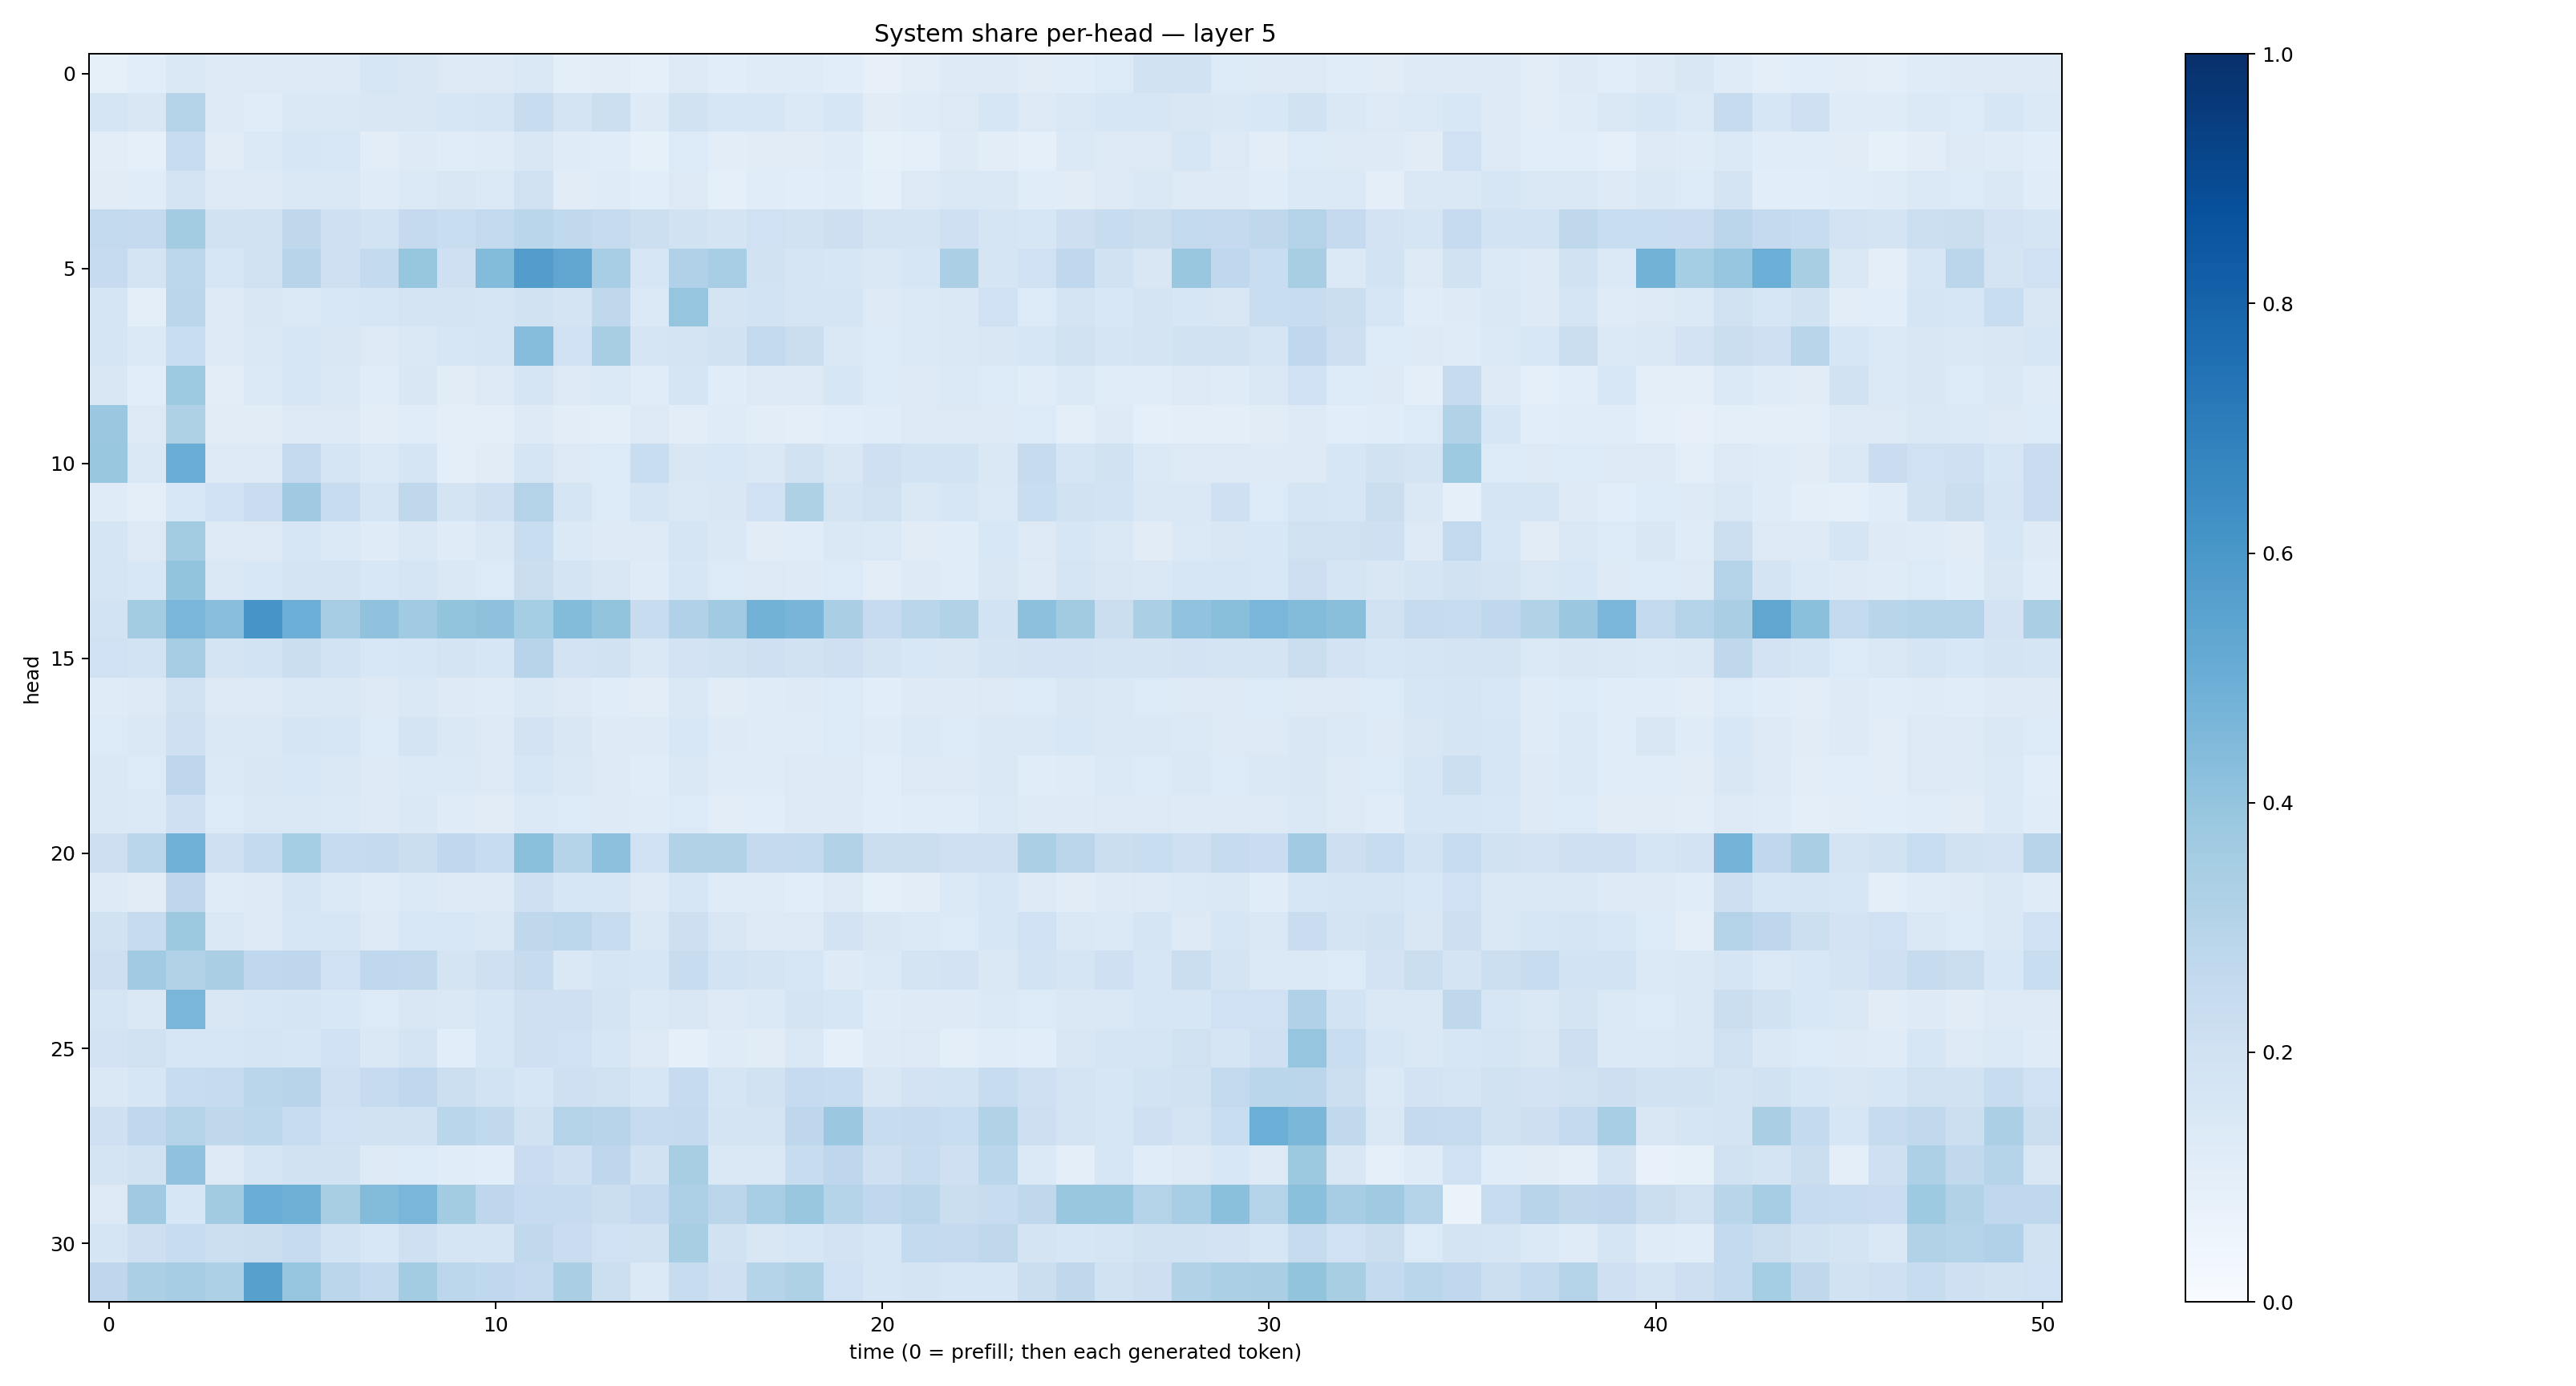

The data file committed next to this chart (first rows):
0.08466151, 0.10763703, 0.14350109, 0.12212331, 0.12599476, 0.13139932, 0.1294056, 0.16055265, 0.15193225, 0.12526485, 0.12951471, 0.14157967, 0.09928939, 0.10445518, 0.091600776, 0.12788731, 0.10592937, 0.11901702, 0.119377196, 0.1070299, 0.08077534, 0.105112344, 0.12246392, 0.121765785
0.1707, 0.152, 0.3055, 0.1229, 0.1169, 0.1483, 0.1451, 0.1508, 0.1485, 0.1599, 0.1664, 0.2415, 0.1759, 0.2173, 0.1248, 0.1893, 0.1621, 0.1633, 0.1379, 0.1579, 0.1099, 0.1181, 0.1296, 0.1622
0.1018, 0.09167, 0.2357, 0.11, 0.1383, 0.1588, 0.1555, 0.1053, 0.1223, 0.116, 0.121, 0.152, 0.121, 0.1145, 0.08403, 0.1354, 0.1047, 0.1104, 0.1111, 0.1203, 0.08541, 0.08657, 0.1223, 0.1053
0.1132, 0.1143, 0.1766, 0.127, 0.13, 0.1429, 0.1472, 0.1209, 0.14, 0.1522, 0.1384, 0.1968, 0.1121, 0.1194, 0.1072, 0.1273, 0.0909, 0.1164, 0.1088, 0.1153, 0.09301, 0.1297, 0.1433, 0.1479
0.2592, 0.2515, 0.358, 0.1936, 0.1986, 0.2701, 0.2048, 0.1843, 0.2516, 0.231, 0.2602, 0.2871, 0.2645, 0.2438, 0.2179, 0.1928, 0.1795, 0.2009, 0.194, 0.2145, 0.1763, 0.1795, 0.2043, 0.1661
0.2475, 0.1755, 0.281, 0.1572, 0.1984, 0.2951, 0.2052, 0.2566, 0.392, 0.2065, 0.44, 0.5707, 0.5317, 0.3476, 0.1566, 0.3167, 0.3469, 0.1882, 0.1718, 0.1629, 0.1465, 0.1586, 0.334, 0.1643
0.1665, 0.09387, 0.283, 0.1256, 0.1521, 0.1401, 0.1542, 0.1632, 0.1766, 0.1786, 0.1696, 0.1884, 0.172, 0.2723, 0.1369, 0.3974, 0.1719, 0.1865, 0.1699, 0.1651, 0.1314, 0.1375, 0.142, 0.2023
0.1655, 0.1399, 0.2318, 0.1267, 0.143, 0.1568, 0.1511, 0.1296, 0.1445, 0.164, 0.1703, 0.4314, 0.2008, 0.343, 0.1701, 0.1765, 0.1937, 0.2596, 0.2193, 0.1454, 0.1336, 0.1403, 0.1431, 0.1519
0.1503, 0.1083, 0.3735, 0.1034, 0.1376, 0.16, 0.1448, 0.1158, 0.1505, 0.1098, 0.1273, 0.1696, 0.1309, 0.1377, 0.1165, 0.1682, 0.1136, 0.1257, 0.1265, 0.1614, 0.1367, 0.1265, 0.138, 0.1363
0.3823, 0.1302, 0.3209, 0.1099, 0.1132, 0.1269, 0.1251, 0.1042, 0.1171, 0.09792, 0.09458, 0.1245, 0.1034, 0.09575, 0.1273, 0.1045, 0.1205, 0.1029, 0.09928, 0.1087, 0.1154, 0.1264, 0.1293, 0.1253
0.383, 0.1477, 0.5025, 0.1296, 0.1266, 0.252, 0.1652, 0.1378, 0.1666, 0.09923, 0.1126, 0.1682, 0.1262, 0.1365, 0.2314, 0.1521, 0.1535, 0.1461, 0.1907, 0.1506, 0.2081, 0.1868, 0.1859, 0.1418
0.118, 0.09507, 0.1529, 0.2022, 0.2272, 0.3701, 0.2404, 0.169, 0.2704, 0.1768, 0.2082, 0.3067, 0.1679, 0.1344, 0.1667, 0.1478, 0.1494, 0.2021, 0.324, 0.1731, 0.1988, 0.1462, 0.1636, 0.1374
0.1679, 0.1308, 0.3587, 0.1279, 0.1324, 0.1619, 0.138, 0.1199, 0.1463, 0.1182, 0.1439, 0.2336, 0.1385, 0.1212, 0.1326, 0.1667, 0.1429, 0.1128, 0.1161, 0.1457, 0.1384, 0.1118, 0.1146, 0.1538
0.1713, 0.1553, 0.4023, 0.1482, 0.1535, 0.1725, 0.1773, 0.1532, 0.1717, 0.1463, 0.1349, 0.2244, 0.1789, 0.149, 0.1191, 0.1626, 0.1336, 0.1302, 0.1246, 0.1358, 0.1038, 0.1238, 0.1144, 0.1516
0.1873, 0.3586, 0.4617, 0.4295, 0.6083, 0.4999, 0.3511, 0.407, 0.3655, 0.3989, 0.4104, 0.3536, 0.44, 0.3999, 0.2391, 0.317, 0.3646, 0.4788, 0.4651, 0.3378, 0.249, 0.2871, 0.3126, 0.1861
0.2028, 0.1869, 0.349, 0.1758, 0.1873, 0.2204, 0.1842, 0.1562, 0.1625, 0.1764, 0.1636, 0.2964, 0.1816, 0.1909, 0.1465, 0.1812, 0.1913, 0.2087, 0.1888, 0.2036, 0.1767, 0.1533, 0.1488, 0.1758
0.1173, 0.1273, 0.1964, 0.1262, 0.1307, 0.1429, 0.1468, 0.1276, 0.1465, 0.1238, 0.1203, 0.1468, 0.1323, 0.1148, 0.1045, 0.1406, 0.1127, 0.1202, 0.125, 0.1336, 0.1066, 0.1241, 0.1216, 0.1278
0.136, 0.1419, 0.2098, 0.1421, 0.1479, 0.1647, 0.1582, 0.1342, 0.1779, 0.1458, 0.1256, 0.1801, 0.1508, 0.1223, 0.1222, 0.1538, 0.1236, 0.118, 0.1191, 0.1352, 0.1185, 0.1374, 0.1351, 0.148
0.1457, 0.1353, 0.2765, 0.1397, 0.1506, 0.1537, 0.1479, 0.1249, 0.1404, 0.1395, 0.1319, 0.1567, 0.1436, 0.1264, 0.1165, 0.144, 0.1185, 0.118, 0.1252, 0.1278, 0.1055, 0.1257, 0.1318, 0.1415
0.1409, 0.1384, 0.2109, 0.1361, 0.141, 0.143, 0.1381, 0.1214, 0.1415, 0.1199, 0.113, 0.1372, 0.1356, 0.1218, 0.1186, 0.1352, 0.1042, 0.1057, 0.1222, 0.1237, 0.108, 0.1165, 0.1151, 0.1396
0.2142, 0.2884, 0.486, 0.2038, 0.2546, 0.3521, 0.2499, 0.2536, 0.2235, 0.2693, 0.2369, 0.4197, 0.301, 0.4158, 0.1998, 0.3133, 0.3107, 0.253, 0.2563, 0.3147, 0.219, 0.2244, 0.2057, 0.2062
0.1249, 0.1123, 0.2752, 0.1204, 0.1278, 0.1676, 0.1394, 0.1207, 0.1401, 0.1238, 0.1272, 0.2057, 0.159, 0.159, 0.1266, 0.162, 0.1201, 0.1198, 0.109, 0.13, 0.09013, 0.1036, 0.137, 0.1629
0.1914, 0.2439, 0.3769, 0.1409, 0.1315, 0.1629, 0.1578, 0.1308, 0.1537, 0.1535, 0.1456, 0.272, 0.2775, 0.2382, 0.1484, 0.2125, 0.1489, 0.1262, 0.1315, 0.1835, 0.1497, 0.1391, 0.135, 0.1603
0.2148, 0.3646, 0.3154, 0.3392, 0.2682, 0.2773, 0.1992, 0.2693, 0.2656, 0.1747, 0.2039, 0.2425, 0.1406, 0.169, 0.1623, 0.2347, 0.1864, 0.1738, 0.1591, 0.1212, 0.1391, 0.1739, 0.1822, 0.142
0.1708, 0.1407, 0.4635, 0.1502, 0.1584, 0.1664, 0.1532, 0.1347, 0.1516, 0.1433, 0.1623, 0.2081, 0.2046, 0.1747, 0.1374, 0.1494, 0.1287, 0.1376, 0.1772, 0.1592, 0.1186, 0.123, 0.1218, 0.1371
0.1829, 0.1976, 0.1637, 0.1583, 0.1698, 0.1596, 0.1994, 0.1477, 0.1724, 0.1056, 0.1581, 0.2042, 0.2015, 0.1594, 0.1254, 0.09133, 0.1206, 0.1096, 0.1479, 0.09011, 0.1222, 0.1272, 0.09727, 0.116
0.1434, 0.162, 0.2381, 0.2424, 0.2855, 0.2952, 0.209, 0.2471, 0.2688, 0.2162, 0.1858, 0.1638, 0.2106, 0.1974, 0.1636, 0.2498, 0.1682, 0.1931, 0.2473, 0.2367, 0.1509, 0.1821, 0.1863, 0.2415
0.2055, 0.2657, 0.3078, 0.2712, 0.2795, 0.2356, 0.2017, 0.1901, 0.1974, 0.2872, 0.2653, 0.1908, 0.3069, 0.2958, 0.2458, 0.2507, 0.1782, 0.1753, 0.2753, 0.3812, 0.238, 0.2453, 0.2318, 0.3101
0.1755, 0.1883, 0.4088, 0.1289, 0.1674, 0.1906, 0.1898, 0.1215, 0.1365, 0.1159, 0.1076, 0.2282, 0.2036, 0.275, 0.1911, 0.3412, 0.1421, 0.1477, 0.2383, 0.2748, 0.208, 0.2374, 0.2074, 0.2872
0.1294, 0.3679, 0.1601, 0.3621, 0.5035, 0.4912, 0.3414, 0.4386, 0.4628, 0.3568, 0.2773, 0.2494, 0.2482, 0.2236, 0.2503, 0.3279, 0.2815, 0.345, 0.3888, 0.3018, 0.2661, 0.2838, 0.2259, 0.2354
0.1645, 0.213, 0.2347, 0.2151, 0.2195, 0.2463, 0.1845, 0.1544, 0.2091, 0.1709, 0.1699, 0.262, 0.2278, 0.2015, 0.1904, 0.3431, 0.189, 0.1499, 0.161, 0.1828, 0.1596, 0.2546, 0.2537, 0.2722
0.2741, 0.3339, 0.3493, 0.3247, 0.5612, 0.3951, 0.2824, 0.2549, 0.3593, 0.2799, 0.2677, 0.2503, 0.3389, 0.2155, 0.1386, 0.2396, 0.2104, 0.2995, 0.3241, 0.2025, 0.158, 0.1754, 0.1575, 0.1583
